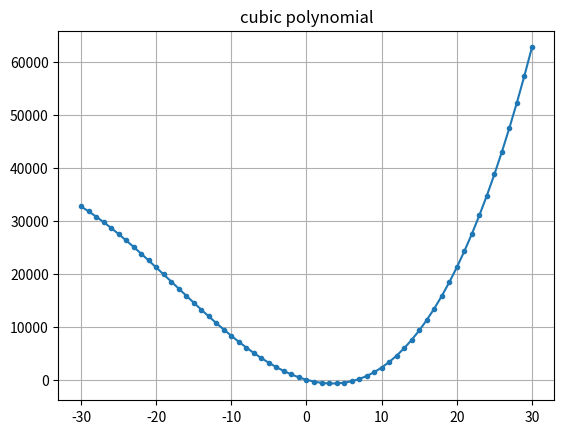

Write the Python code that produced this figure.
import matplotlib.pyplot as plt

def cubic(x):
    return (x**3) + (53*(x**2)) - (400*x) + 25

x = []
y = []
for i in range(-30,31):
    x.append(i)
    y.append(cubic(i))

plt.plot(x,y, marker='.')
plt.grid(True)
plt.title('cubic polynomial')
plt.show()